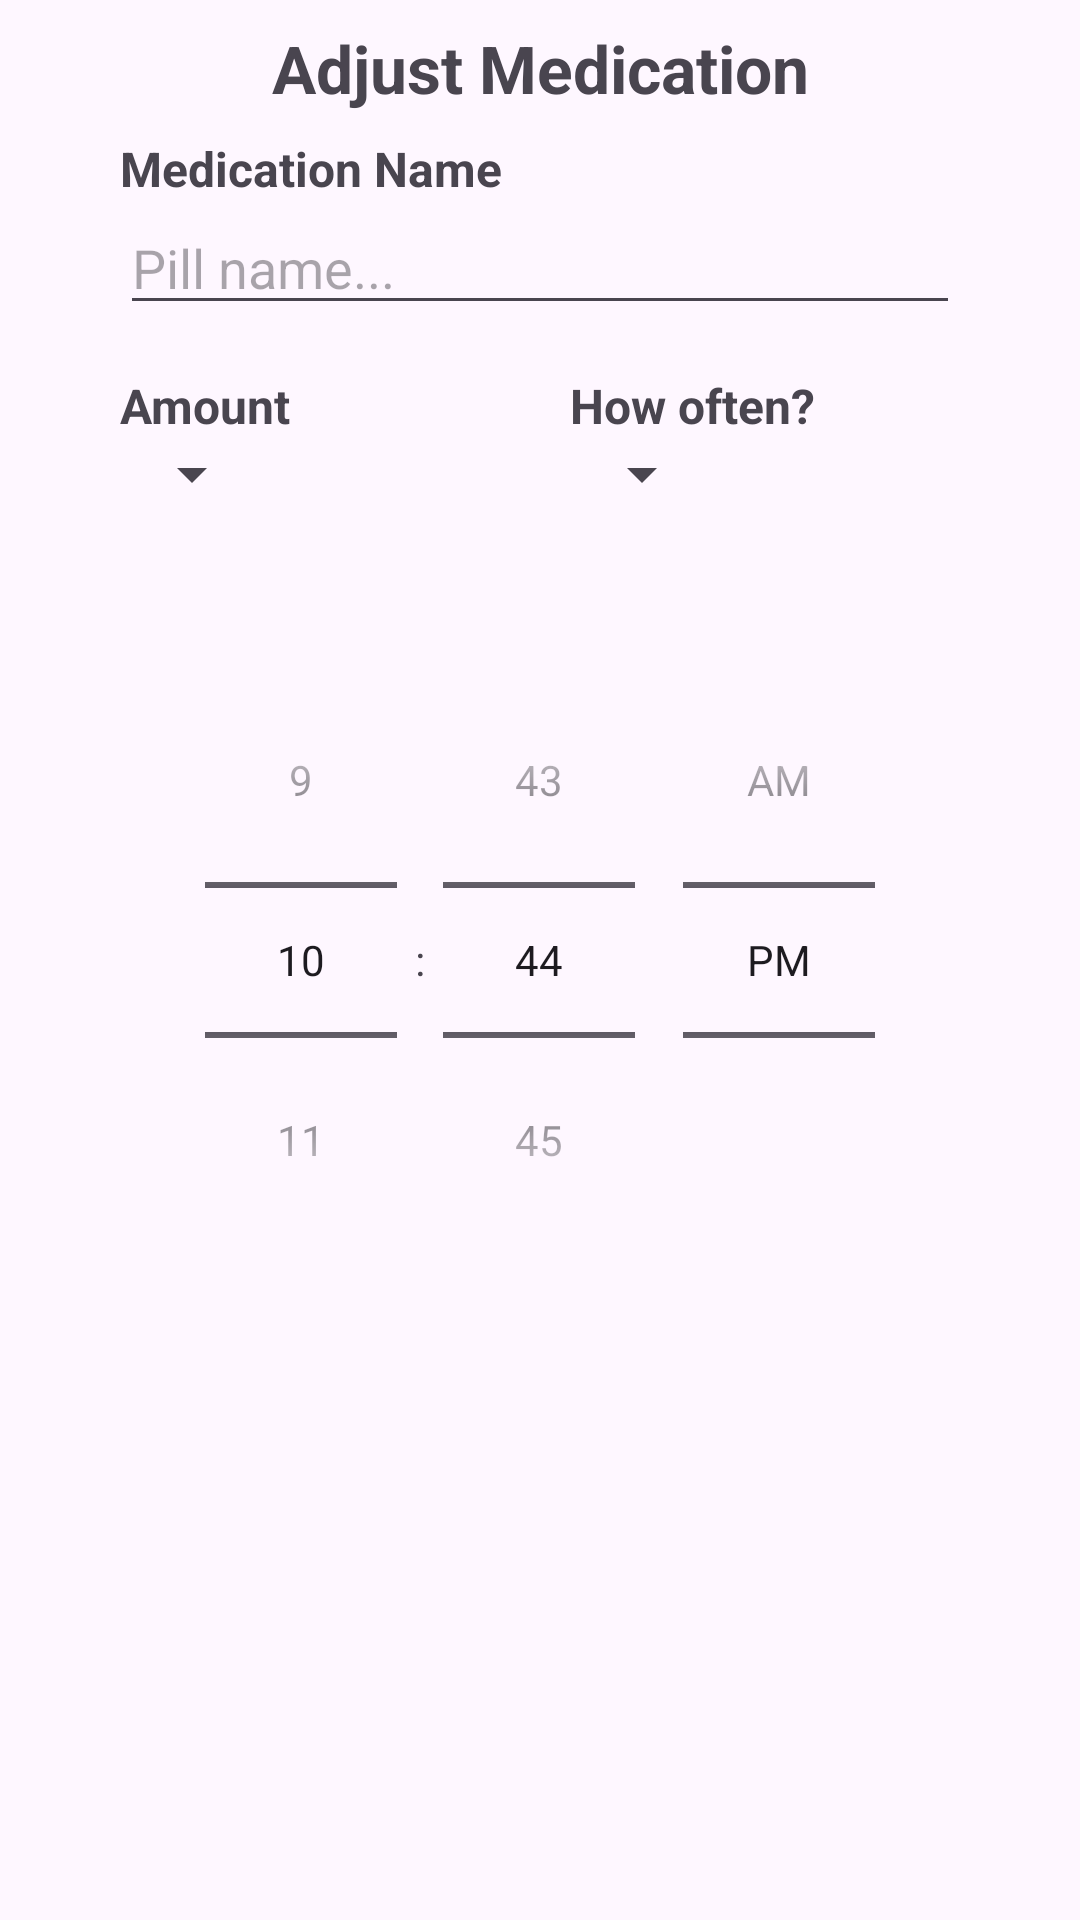

The Android layout XML behind this screen, and the referenced resources:
<!-- AndroidManifest.xml: application theme Theme.ModoApp -->
<!-- res/layout/fragment_manage.xml -->
<?xml version="1.0" encoding="utf-8"?>
<androidx.constraintlayout.widget.ConstraintLayout
    xmlns:android="http://schemas.android.com/apk/res/android"
    xmlns:app="http://schemas.android.com/apk/res-auto"
    xmlns:tools="http://schemas.android.com/tools"
    android:layout_width="match_parent"
    android:layout_height="match_parent"
    tools:context=".ui.manage.ManageFragment" >

    <androidx.constraintlayout.widget.Guideline
        android:id="@+id/vertical"
        android:layout_width="wrap_content"
        android:layout_height="wrap_content"
        android:orientation="vertical"
        app:layout_constraintGuide_percent="0.5" />

    <TextView
        android:id="@+id/manage_title"
        android:layout_width="wrap_content"
        android:layout_height="wrap_content"
        android:layout_marginTop="8dp"
        android:textAlignment="center"
        android:textSize="22sp"
        android:text="Adjust Medication"
        android:textStyle="bold"
        app:layout_constraintStart_toStartOf="parent"
        app:layout_constraintTop_toTopOf="parent"
        app:layout_constraintEnd_toEndOf="parent"/>

    <TextView
        android:id="@+id/pill_name_label"
        android:layout_width="wrap_content"
        android:layout_height="wrap_content"
        android:layout_marginStart="40dp"
        android:layout_marginTop="8dp"
        android:textAlignment="center"
        android:textSize="16sp"
        android:text="Medication Name"
        android:textStyle="bold"
        app:layout_constraintStart_toStartOf="parent"
        app:layout_constraintTop_toBottomOf="@id/manage_title" />

    <AutoCompleteTextView
        android:id="@+id/adjust_autocomplete"
        android:layout_width="match_parent"
        android:layout_height="wrap_content"
        android:layout_marginStart="40dp"
        android:layout_marginEnd="40dp"
        android:hint="Pill name..."
        app:layout_constraintTop_toBottomOf="@id/pill_name_label"/>

    <TextView
        android:id="@+id/pill_amount_label"
        android:layout_width="wrap_content"
        android:layout_height="wrap_content"
        android:layout_marginTop="16dp"
        android:textAlignment="center"
        android:textSize="16sp"
        android:text="Amount"
        android:textStyle="bold"
        app:layout_constraintStart_toStartOf="@id/pill_name_label"
        app:layout_constraintTop_toBottomOf="@id/adjust_autocomplete" />

    <Spinner
        android:id="@+id/pill_amount_spinner"
        android:layout_width="wrap_content"
        android:layout_height="wrap_content"
        app:layout_constraintStart_toStartOf="@id/pill_name_label"
        app:layout_constraintTop_toBottomOf="@id/pill_amount_label"/>

    <TextView
        android:id="@+id/pill_often_label"
        android:layout_width="wrap_content"
        android:layout_height="wrap_content"
        android:layout_marginTop="16dp"
        android:layout_marginStart="10dp"
        android:textAlignment="center"
        android:textSize="16sp"
        android:text="How often?"
        android:textStyle="bold"
        app:layout_constraintStart_toEndOf="@id/vertical"
        app:layout_constraintTop_toBottomOf="@id/adjust_autocomplete" />

    <Spinner
        android:layout_width="wrap_content"
        android:layout_height="wrap_content"
        app:layout_constraintStart_toStartOf="@id/pill_often_label"
        app:layout_constraintTop_toBottomOf="@id/pill_often_label"/>

    <TimePicker
        android:id="@+id/timePicker"
        android:layout_width="match_parent"
        android:layout_height="wrap_content"
        android:timePickerMode="spinner"
        app:layout_constraintBottom_toBottomOf="parent"
        app:layout_constraintEnd_toEndOf="parent"
        app:layout_constraintStart_toStartOf="parent"
        app:layout_constraintTop_toTopOf="parent" />

</androidx.constraintlayout.widget.ConstraintLayout>
<!-- resources referenced by this layout -->
<resources>
  <style name="Theme.ModoApp" parent="Base.Theme.ModoApp">
          
          <item name="colorPrimary">@color/light_blue_600</item>
          <item name="colorPrimaryVariant">@color/light_blue_A200</item>
          <item name="colorOnPrimary">@color/white</item>
          
          <item name="colorSecondary">@color/light_blue_600</item>
          <item name="colorSecondaryVariant">@color/light_blue_A200</item>
          <item name="colorOnSecondary">@color/black</item>
          
          <item name="android:statusBarColor">?attr/colorPrimaryVariant</item>
          
      </style>
  <style name="Base.Theme.ModoApp" parent="Theme.Material3.DayNight.NoActionBar">
          
          <item name="colorPrimary">@color/light_blue_600</item>
          <item name="colorAccent">@color/light_blue_A200</item>
          <item name="android:windowFullscreen">true</item>
      </style>
  <color name="light_blue_600">#FF039BE5</color>
  <color name="light_blue_A200">#FF40C4FF</color>
  <color name="white">#FFFFFFFF</color>
  <color name="black">#FF000000</color>
</resources>
